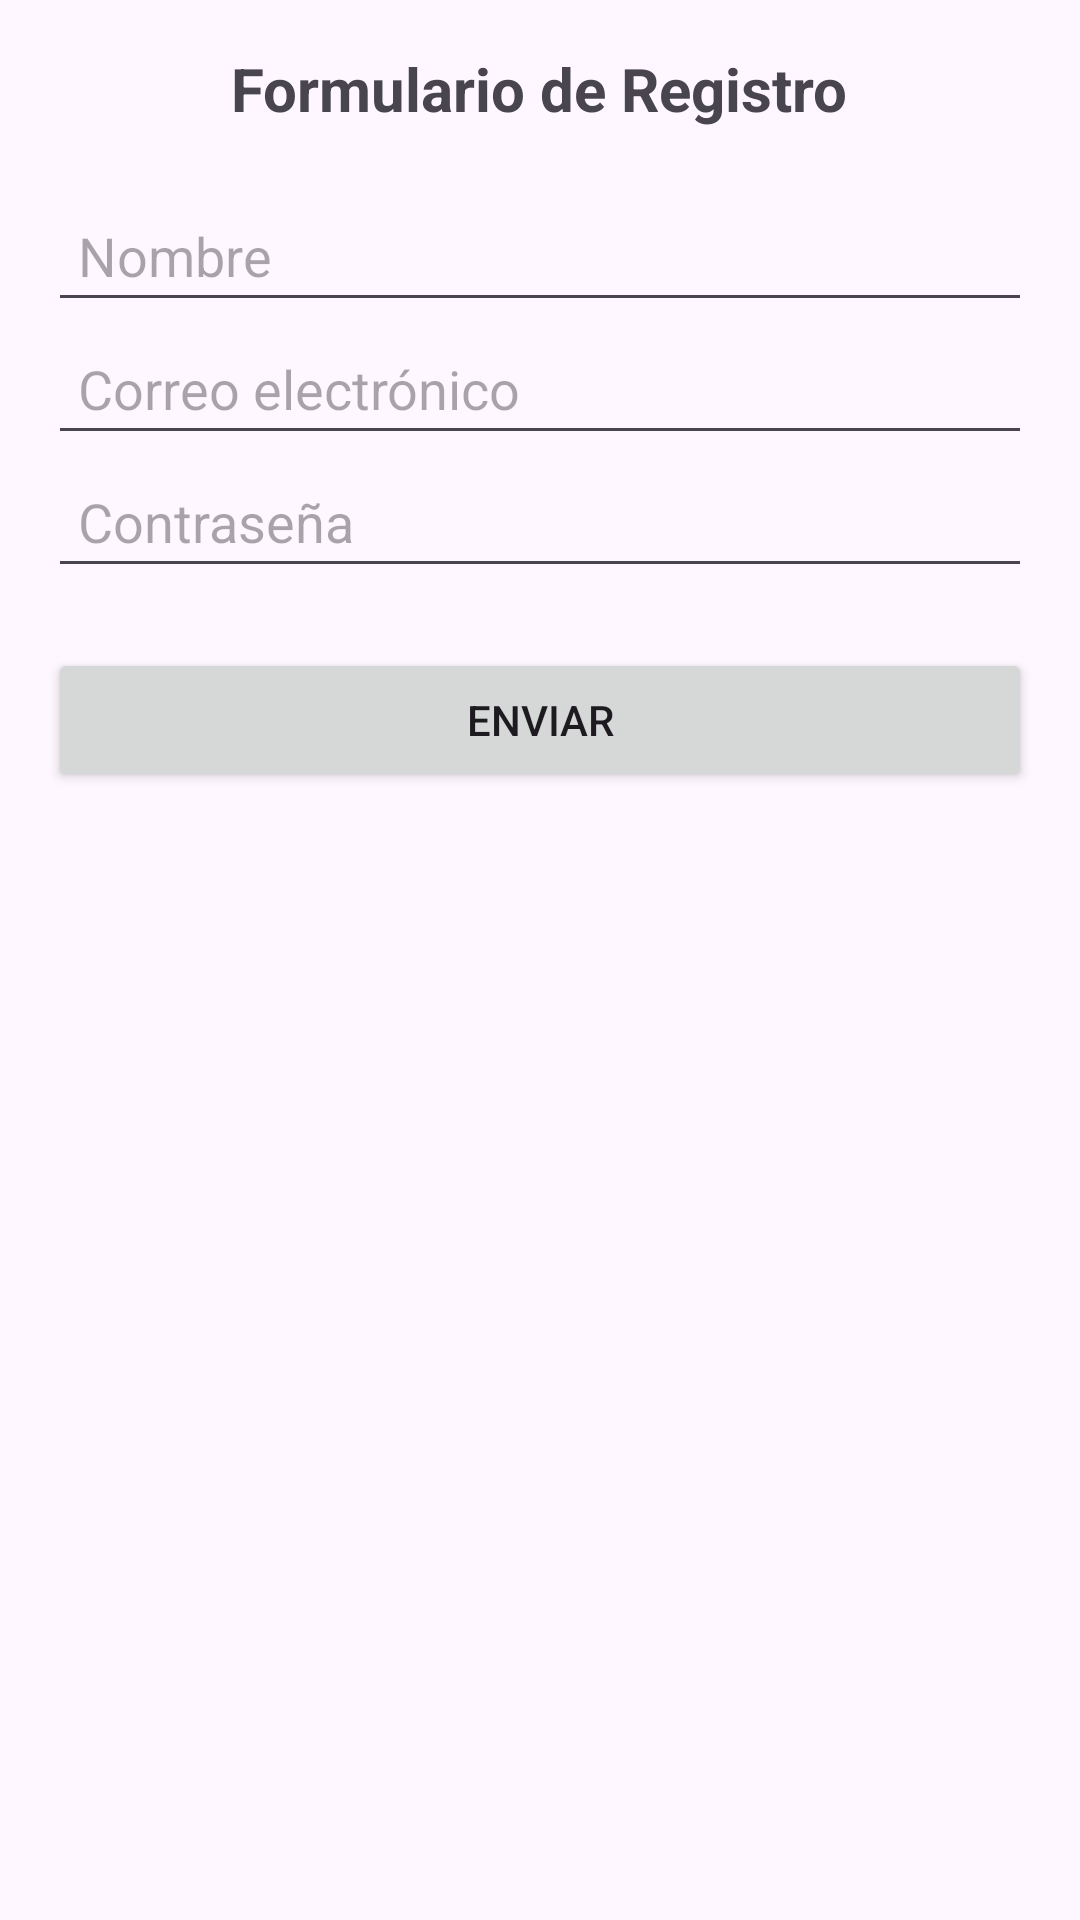

This screen was rendered from an Android layout file. Write that file and the resources it references.
<!-- AndroidManifest.xml: application theme Theme.Actividad1_Lenguajes -->
<!-- res/layout/formulario.xml -->
<?xml version="1.0" encoding="utf-8"?>
<ScrollView xmlns:android="http://schemas.android.com/apk/res/android"
    android:layout_width="match_parent"
    android:layout_height="match_parent"
    android:padding="16dp">

    <LinearLayout
        android:layout_width="match_parent"
        android:layout_height="wrap_content"
        android:orientation="vertical">

        
        <TextView
            android:id="@+id/txtTitulo"
            android:layout_width="wrap_content"
            android:layout_height="wrap_content"
            android:text="Formulario de Registro"
            android:textSize="20sp"
            android:textStyle="bold"
            android:layout_gravity="center_horizontal"
            android:paddingBottom="20dp" />

        
        <EditText
            android:id="@+id/edtNombre"
            android:layout_width="match_parent"
            android:layout_height="wrap_content"
            android:hint="Nombre"
            android:inputType="textPersonName"
            android:padding="10dp" />

        
        <EditText
            android:id="@+id/edtCorreo"
            android:layout_width="match_parent"
            android:layout_height="wrap_content"
            android:hint="Correo electrónico"
            android:inputType="textEmailAddress"
            android:padding="10dp" />

        
        <EditText
            android:id="@+id/edtContrasena"
            android:layout_width="match_parent"
            android:layout_height="wrap_content"
            android:hint="Contraseña"
            android:inputType="textPassword"
            android:padding="10dp" />

        
        <Button
            android:id="@+id/btnEnviar"
            android:layout_width="match_parent"
            android:layout_height="wrap_content"
            android:text="Enviar"
            android:layout_marginTop="20dp" />

    </LinearLayout>
</ScrollView>
<!-- resources referenced by this layout -->
<resources>
  <style name="Theme.Actividad1_Lenguajes" parent="Base.Theme.Actividad1_Lenguajes" />
  <style name="Base.Theme.Actividad1_Lenguajes" parent="Theme.Material3.DayNight.NoActionBar">
          
          
      </style>
</resources>
